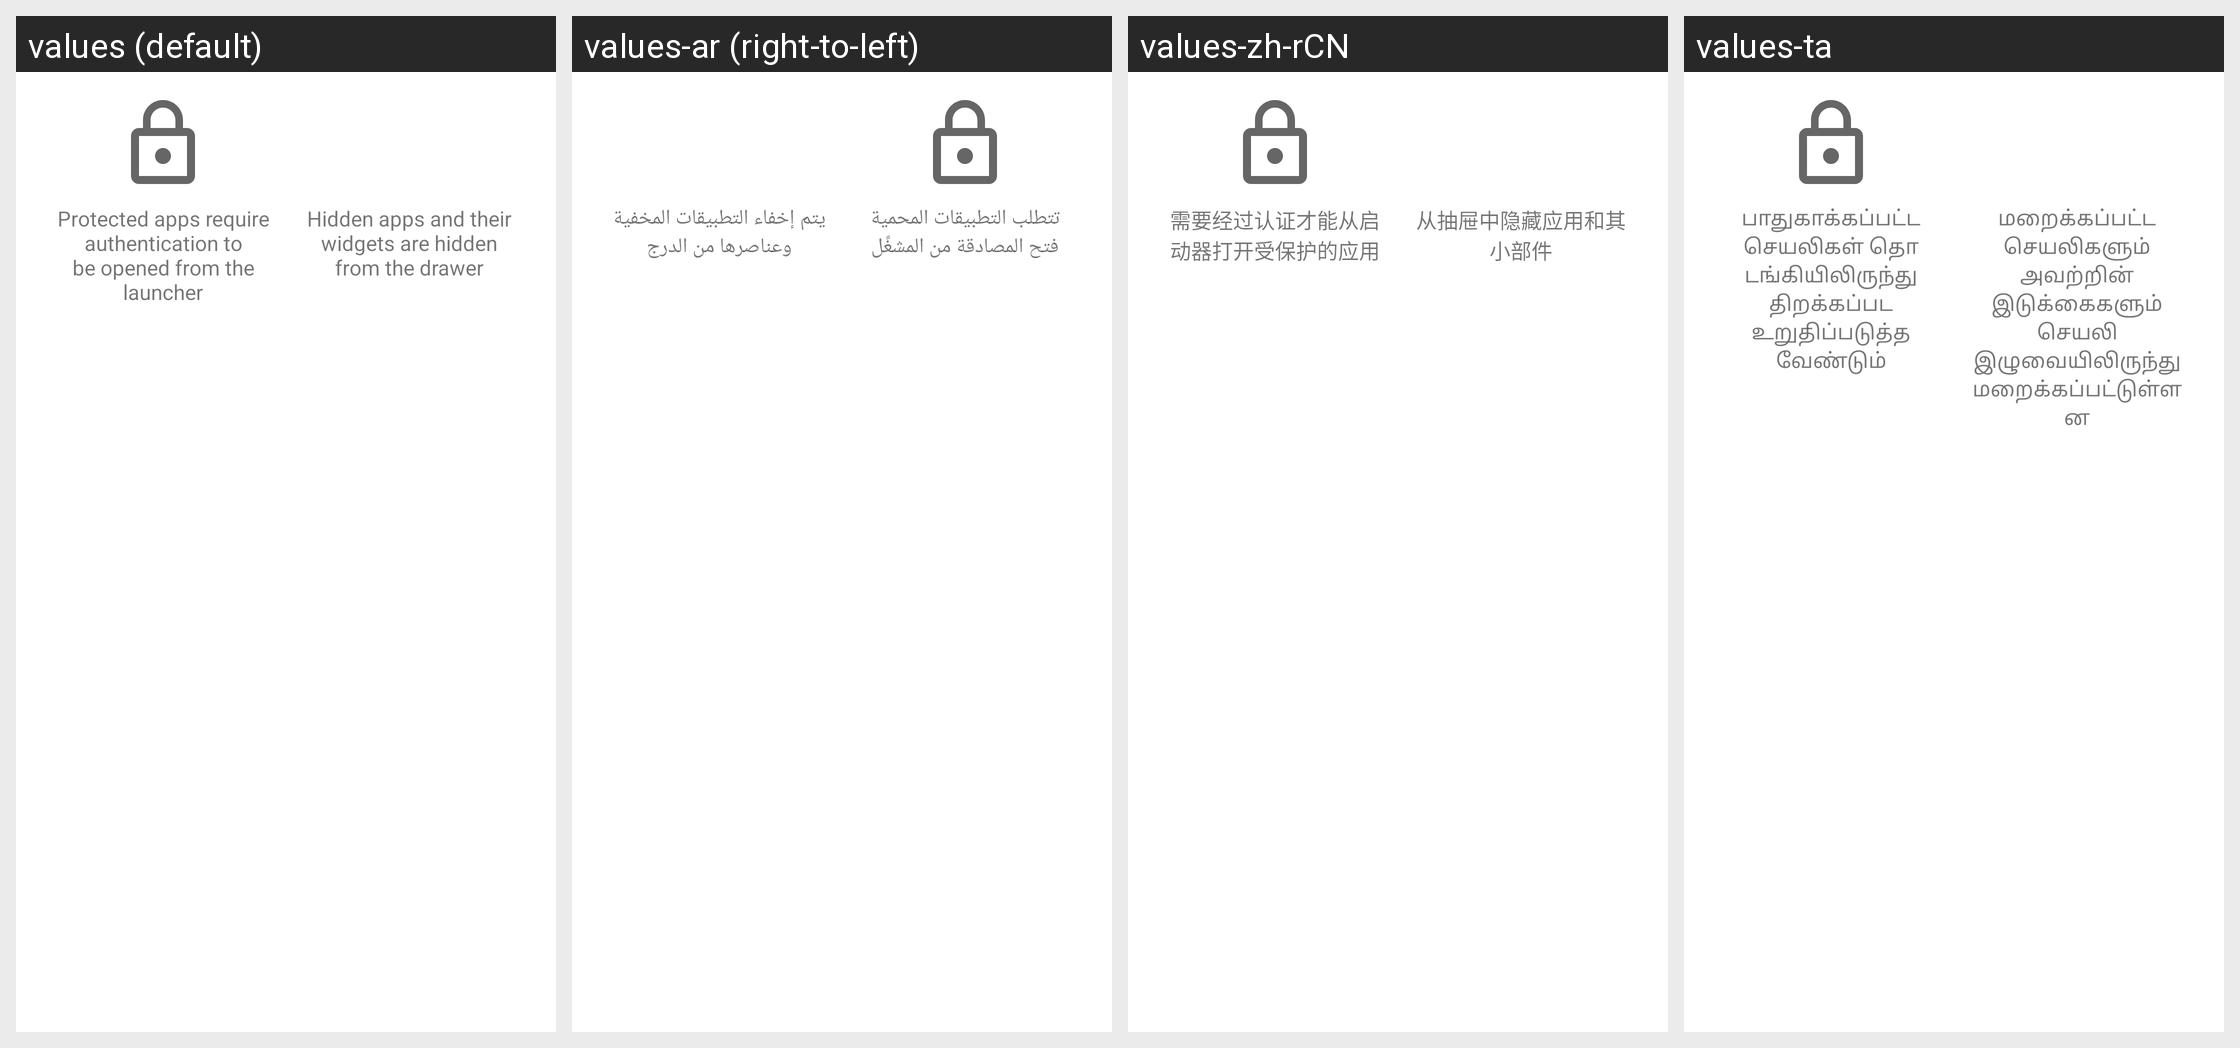

Strings drawn on this Android screen and how each of the app's shown locales translates them:
Android screen res/layout/dialog_trust_welcome.xml rendered under 4 locales, left to right: values (default), values-ar (right-to-left), values-zh-rCN, values-ta. Device: Nexus 5 (rendered at 1080×1920; each locale shown at half size, 540×960, under a caption strip naming it); theme AppTheme.
Other locales in the repository, not shown: values-af, values-am, values-as, values-ast-rES, values-az, values-be, values-bg, values-bn, values-bs, values-ca, values-ckb, values-cs, values-cy, values-da, values-de, values-el, values-en-rAU, values-en-rCA, values-en-rGB, values-en-rXC, values-es, values-es-rMX, values-es-rUS, values-et, values-eu, values-fa, values-fi, values-fr, values-fr-rCA, values-fur-rIT, values-fy-rNL, values-ga-rIE, values-gd, values-gl, values-gu, values-hi, values-hr, values-hu, values-hy, values-in, values-is, values-it, values-iw, values-ja, values-ka, values-kab-rDZ, values-kk, values-km, values-kn, values-ko, values-ky, values-lo, values-lt, values-lv, values-mk, values-ml, values-mn, values-mr, values-ms, values-my, values-nb, values-ne, values-nl, values-nn-rNO, values-or, values-pa, values-pl, values-pt, values-pt-rBR, values-pt-rPT, values-ro, values-ru, values-sc-rIT, values-si, values-sk, values-sl, values-sq, values-sr, values-sv, values-sw, values-te, values-th, values-tl, values-tr, values-ug, values-uk, values-ur, values-uz, values-vi, values-zh-rHK, values-zh-rTW, values-zu.
Strings drawn on this screen, with the default value and each locale's value (text and hints the layout hard-codes, and strings that could not be matched under every locale, appear in the picture but are not listed):

trust_apps_info_protected
  values: Protected apps require authentication to be opened from the launcher
  values-ar: تتطلب التطبيقات المحمية فتح المصادقة من المشغِّل
  values-zh-rCN: 需要经过认证才能从启动器打开受保护的应用
  values-ta: பாதுகாக்கப்பட்ட செயலிகள் தொடங்கியிலிருந்து திறக்கப்பட உறுதிப்படுத்த வேண்டும்

trust_apps_info_hidden
  values: Hidden apps and their widgets are hidden from the drawer
  values-ar: يتم إخفاء التطبيقات المخفية وعناصرها من الدرج
  values-zh-rCN: 从抽屉中隐藏应用和其小部件
  values-ta: மறைக்கப்பட்ட செயலிகளும் அவற்றின் இடுக்கைகளும் செயலி இழுவையிலிருந்து மறைக்கப்பட்டுள்ளன
